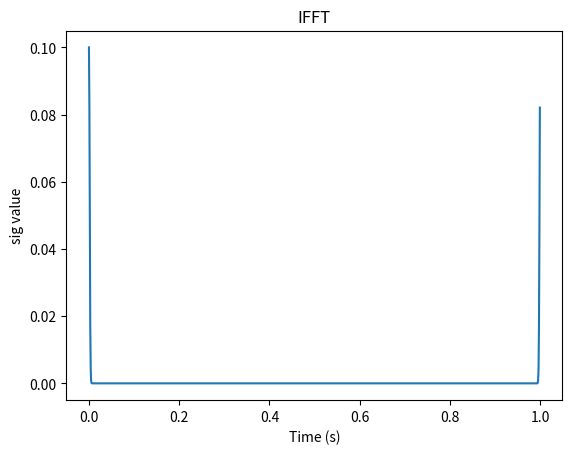

The script that saved this image:
import numpy as np
import matplotlib.pyplot as plt
from numpy.core.function_base import linspace
from scipy.fftpack import fft,fftshift,fftfreq
from scipy.fftpack.basic import ifft
from scipy.stats import norm




f = 5 #frequency = 10 Hz
overSampRate = 30 #oversammpling rate
fs = f*overSampRate #sampling frequency


NFFT=1024 #NFFT-point DFT      

fVals=np.zeros(NFFT)
for i in range(NFFT):
    fVals[i]=norm.pdf((i-NFFT/2)/NFFT*10)
#t=np.linspace(0,NFFT*1/fs,NFFT,endpoint=False)
t=np.linspace(0,1,NFFT,endpoint=False)

x=ifft(fftshift(fVals),NFFT)

plt.plot(t,x) # plot using pyplot library from matplotlib package
plt.title('IFFT') # plot title
plt.xlabel('Time (s)') # x-axis label
plt.ylabel('sig value') # y-axis label
plt.show() # display the figure